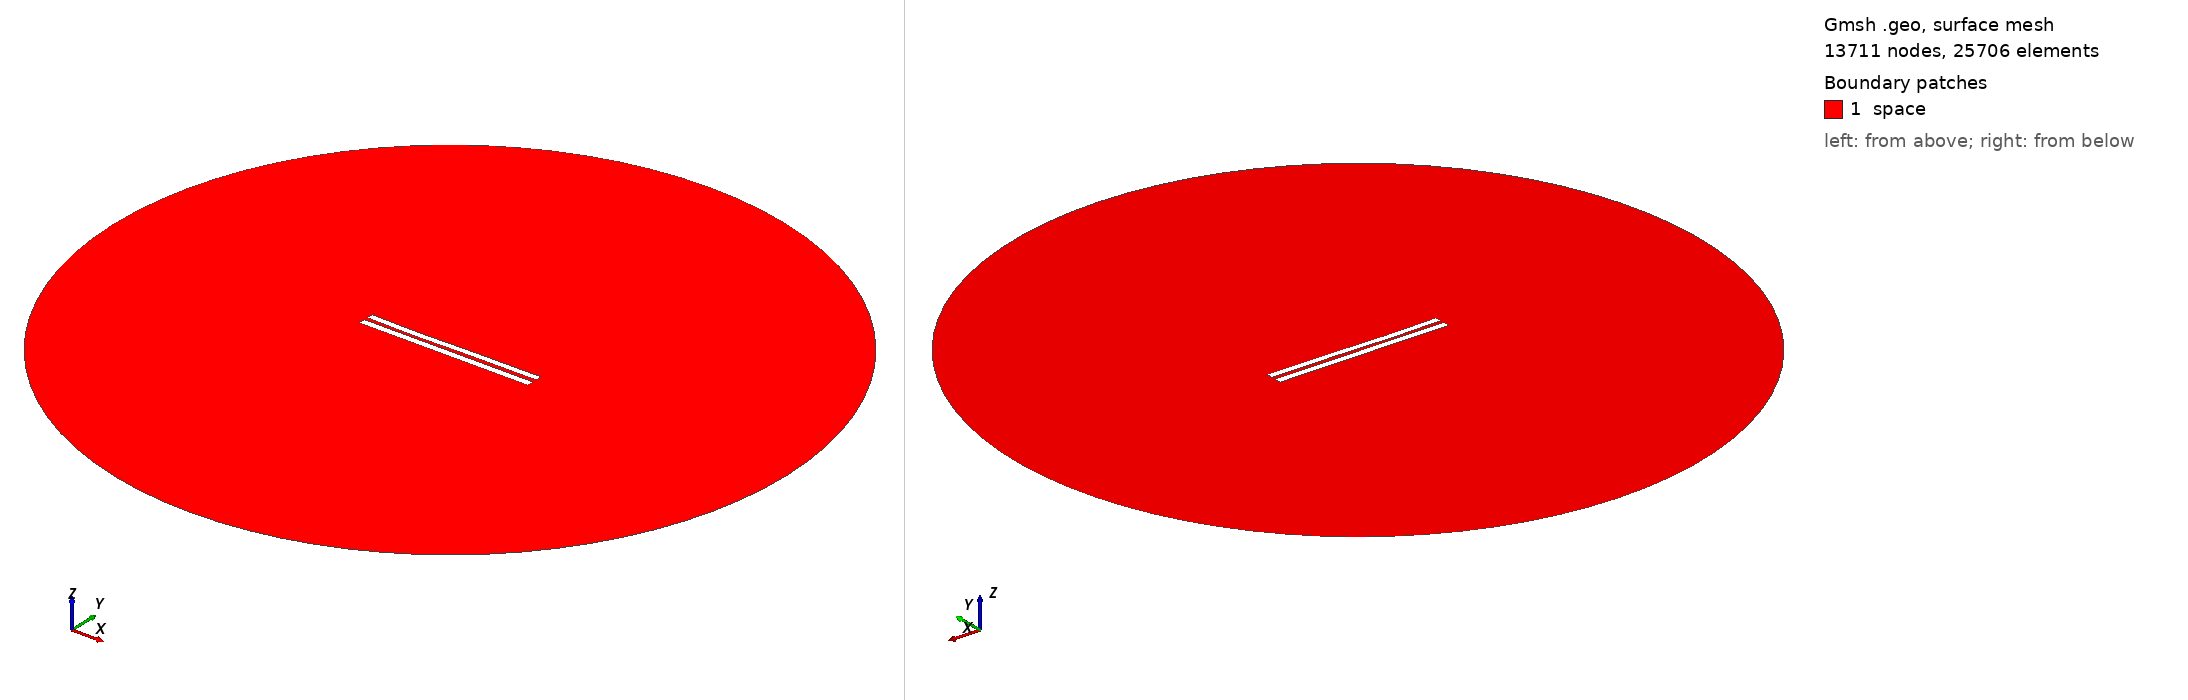

Gmsh geometry script, surface-meshed: 13711 nodes, 25706 surface elements. Boundary patches (legend numbers): 1 space. Left view from above one corner, right view from below the opposite corner. Legend entries are the model's physical surfaces. The drawing asked Gmsh for element sizes between 1% and 20% of the model's largest extent; the script's own settings can give other sizes.

=== 5377.geo (drawn) ===
//---------------------------------------
// Geometry kernel
//---------------------------------------

SetFactory("OpenCASCADE");



//---------------------------------------
// Parameters of the geometry
//---------------------------------------

// Overetch of the upper plate
overetch = 0.125;

// Distance between the plates
distance = 2.25;

// Discretization over the x axis (for the deformation)
nx = 50; 

// Length of the plate
L = 100 - overetch; 

// Number of modes
n = 4; 

// 1st mode coefficient
coeff(1) = 0.07499999999999998;
beta(1) = 0.596864 * 3.1415926535 / L;

// 2nd mode coefficient
coeff(2) = -0.15;
beta(2) = 1.49418 * 3.1415926535 / L;

// 3rd mode coefficient
coeff(3) = -0.15;
beta(3) = 2.50025 * 3.1415926535 / L;

// 4th mode coefficient
coeff(4) = -0.075;
beta(4) = 3.49999 * 3.1415926535 / L;



//---------------------------------------
// Upper plate (deformed rectangle)
//---------------------------------------

// Coordiantes of the upper plate
xmin = -50;
xmax = 50 - overetch;

// Height of the upper plate
yheight = 4 - 2 * overetch;

// Indexes of the points
UpperID[] = {};
LowerID[] = {};
LeftID[] = {};
RightID[] = {};

// Point index
p = 1;

// Horizontal edges
For i In {1:nx}
    x = xmin + (i-1)*(xmax - xmin)/(nx-1);

    y_bottom = distance / 2 + overetch;
    For j In {1:n}
        C = (Cosh(beta(j)*L) + Cos(beta(j)*L)) / (Sinh(beta(j)*L) + Sin(beta(j)*L));
        y_bottom  = y_bottom + coeff(j) * (Cosh(beta(j)*(x+50)) - Cos(beta(j)*(x+50)) - C * (Sinh(beta(j)*(x+50)) - Sin(beta(j)*(x+50))));
    EndFor

    y_top = y_bottom + yheight;

    Point(p) = {x, y_top, 0, 1.0};
    UpperID[i] = p;
    p = p + 1;

    Point(p) = {x, y_bottom, 0, 1.0};
    LowerID[i] = p;
    p = p + 1;
EndFor

// Create point lists
UpperPts[] = {}; LowerPts[] = {};
For i In {1:nx}
  UpperPts[] += {UpperID[i]};
  LowerPts[] += {LowerID[i]};
EndFor

// Build splines
Spline(1) = {UpperPts[]};
Spline(2) = {LowerPts[]};
Line(3) = {LowerPts[nx-1], UpperPts[nx-1]};
Line(4) = {LowerPts[0], UpperPts[0]};

// Build the plane surface
Curve Loop(1) = {2, 3, -1, -4};
Plane Surface(1) = {1};



//---------------------------------------
// Lower plate (rectangle)
//---------------------------------------

// Vertices
Point(1001) = {-50, -1, 0, 1.0};
Point(1002) = { 50, -1, 0, 1.0};
Point(1003) = { 50,  -5, 0, 1.0};
Point(1004) = {-50,  -5, 0, 1.0};

// Edges
Line(5) = {1001, 1002};
Line(6) = {1002, 1003};
Line(7) = {1003, 1004};
Line(8) = {1004, 1001};

// Plane surface
Line Loop(2) = {5, 6, 7, 8};
Plane Surface(2) = {2}; 



//---------------------------------------
// Outer (fictious) boundary
//---------------------------------------

// Points
Point(1005) = {0, 0, 0};       // Center
Point(1006) = {200, 0, 0};     // Start point
Point(1007) = {0, 200, 0};     // 90 degrees
Point(1008) = {-200, 0, 0};    // 180 degrees
Point(1009) = {0, -200, 0};    // 270 degrees

// Circle arcs (each needs start, center, end)
Circle(9) = {1006, 1005, 1007};
Circle(10) = {1007, 1005, 1008};
Circle(11) = {1008, 1005, 1009};
Circle(12) = {1009, 1005, 1006};

// Plane surface for the entire domain
Curve Loop(3) = {9, 10, 11, 12};
Surface(3) = {3};

// Subtract the plates from the whole domain to obtain the actual domain where we want to solve the equations
BooleanDifference{ Surface{3}; Delete; }{ Surface{1}; Surface{2}; Delete; }




//---------------------------------------
// Transfinite Lines/Curves
//---------------------------------------

// Set the number of points on the boundaries
r = 7;

// Plates
Transfinite Curve {1, 2} = 50*r Using Progression 1;
Transfinite Curve {3, 4} = 2*r Using Progression 1;
Transfinite Line {5, 7} = 50*r Using Progression 1;
Transfinite Line {6, 8} = 2*r Using Progression 1;

// Outer boundary
Transfinite Line {9, 10, 11, 12} = 20 Using Progression 1;



//---------------------------------------
// Physical groups
//---------------------------------------                

// Physical curves (boundaries)
Physical Line("force_segment", 10) = {2};
Physical Line("upper_plate", 11) = {1, 3, 4};
Physical Line("lower_plate", 12) = {5, 6, 7, 8};
Physical Line("boundary", 20) = {9, 10, 11, 12};

// Physical Surfaces
Physical Surface("space", 30) = {3};



//---------------------------------------
// 6. Generate the Mesh
//---------------------------------------

// 2D mesh generation
Mesh 2;
